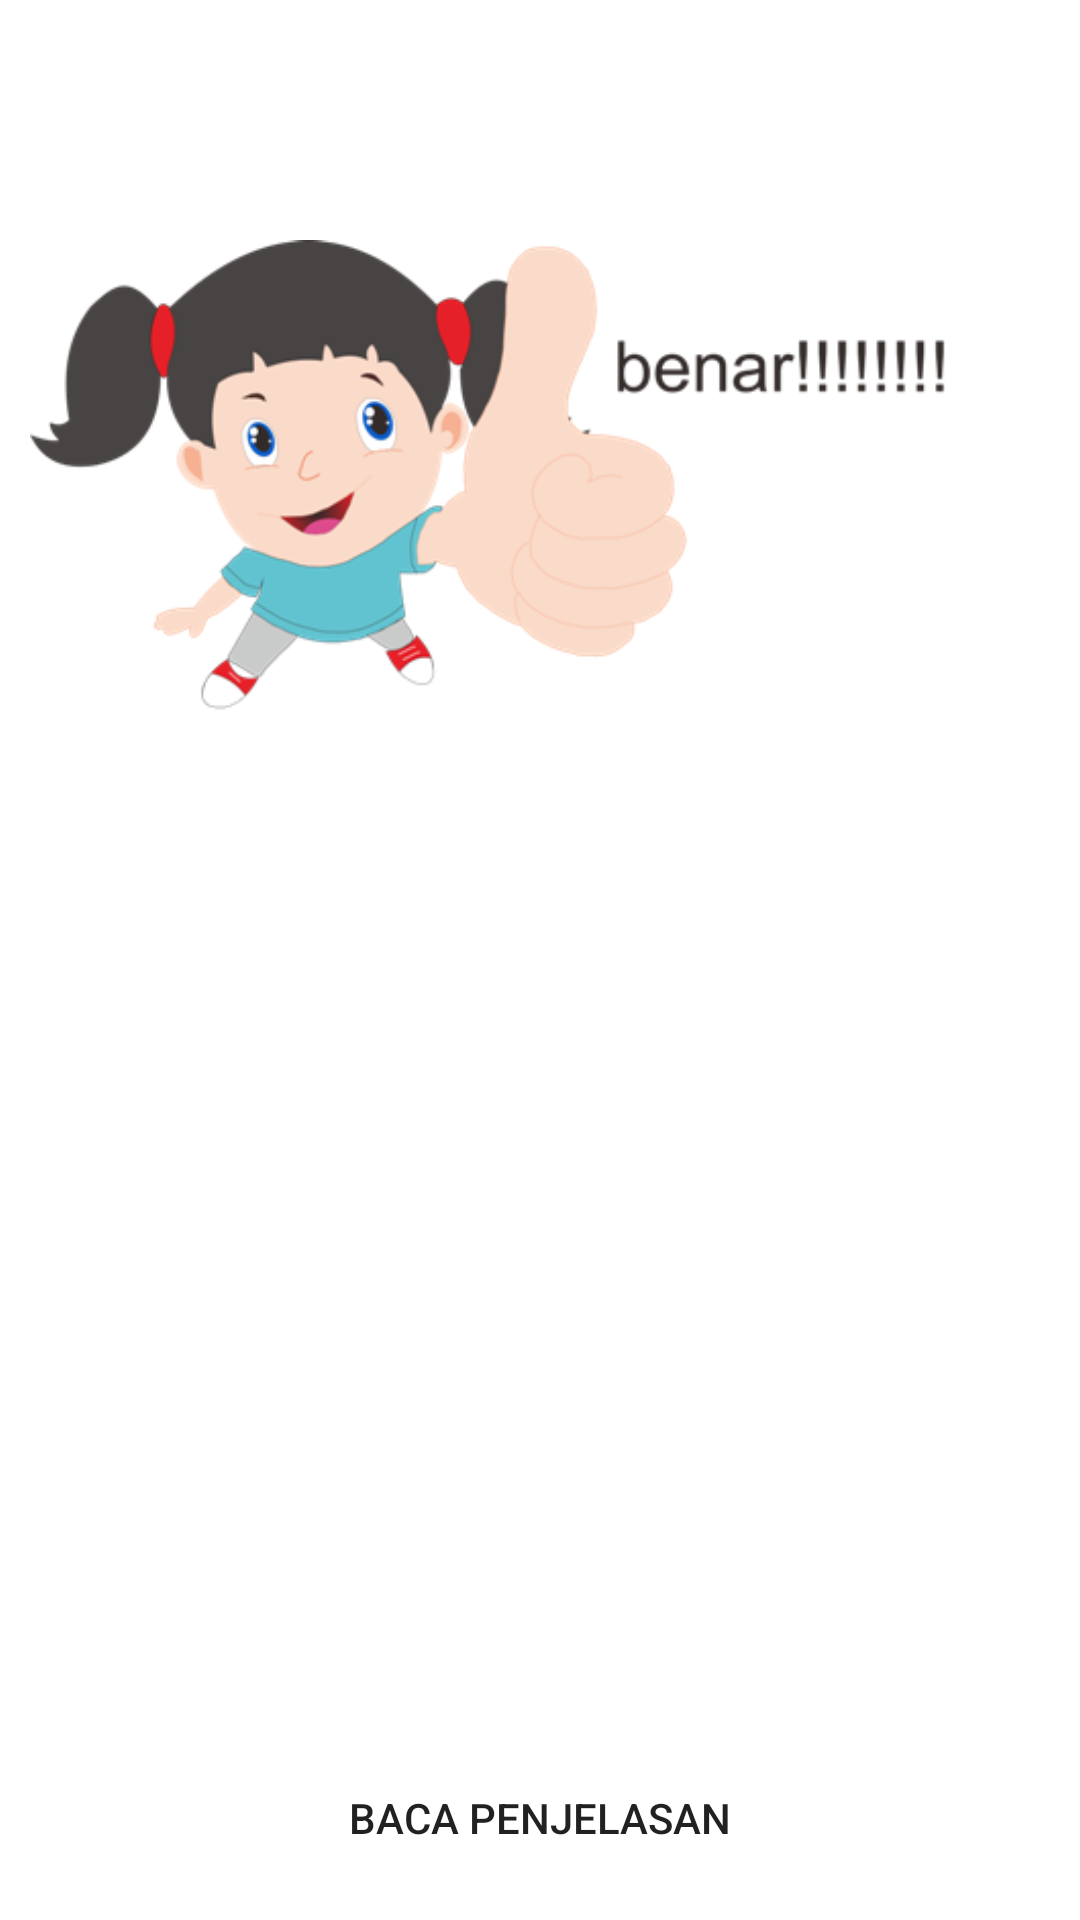

Write the Android layout XML for this screen, with the resource values it uses.
<!-- AndroidManifest.xml: fallback theme Theme.MaterialComponents.DayNight.NoActionBar -->
<!-- res/layout/fragment_dialog_jawab_benar_kartun.xml -->
<?xml version="1.0" encoding="utf-8"?>
<RelativeLayout xmlns:android="http://schemas.android.com/apk/res/android"
    android:layout_width="match_parent"
    android:layout_height="match_parent"
    android:padding="10dp" >
    
    <ImageView
        android:id="@+id/imgKartunBenar"
        android:layout_width="wrap_content"
        android:layout_height="wrap_content"
        android:layout_alignParentLeft="true"
        android:layout_alignParentTop="true"
        android:background="@android:color/transparent"
        android:maxHeight="600dp"
        android:maxWidth="600dp"
        android:minHeight="300dp"
        android:minWidth="300dp"
        android:src="@drawable/jawaban_benar_girl" />
    
    <Button
        android:id="@+id/btnDialogJawabBenarBacaKoleksi"
        android:layout_width="fill_parent"
        android:layout_height="wrap_content"
        android:layout_alignLeft="@+id/imgKartunBenar"
        android:layout_alignParentBottom="true"
        android:background="@android:color/transparent"
        android:text="@string/baca_informasi" />

</RelativeLayout>
<!-- resources referenced by this layout -->
<resources>
  <!-- drawable jawaban_benar_girl: png bitmap (drawable, 40124 bytes) -->
  <string name="baca_informasi">Baca penjelasan</string>
</resources>
